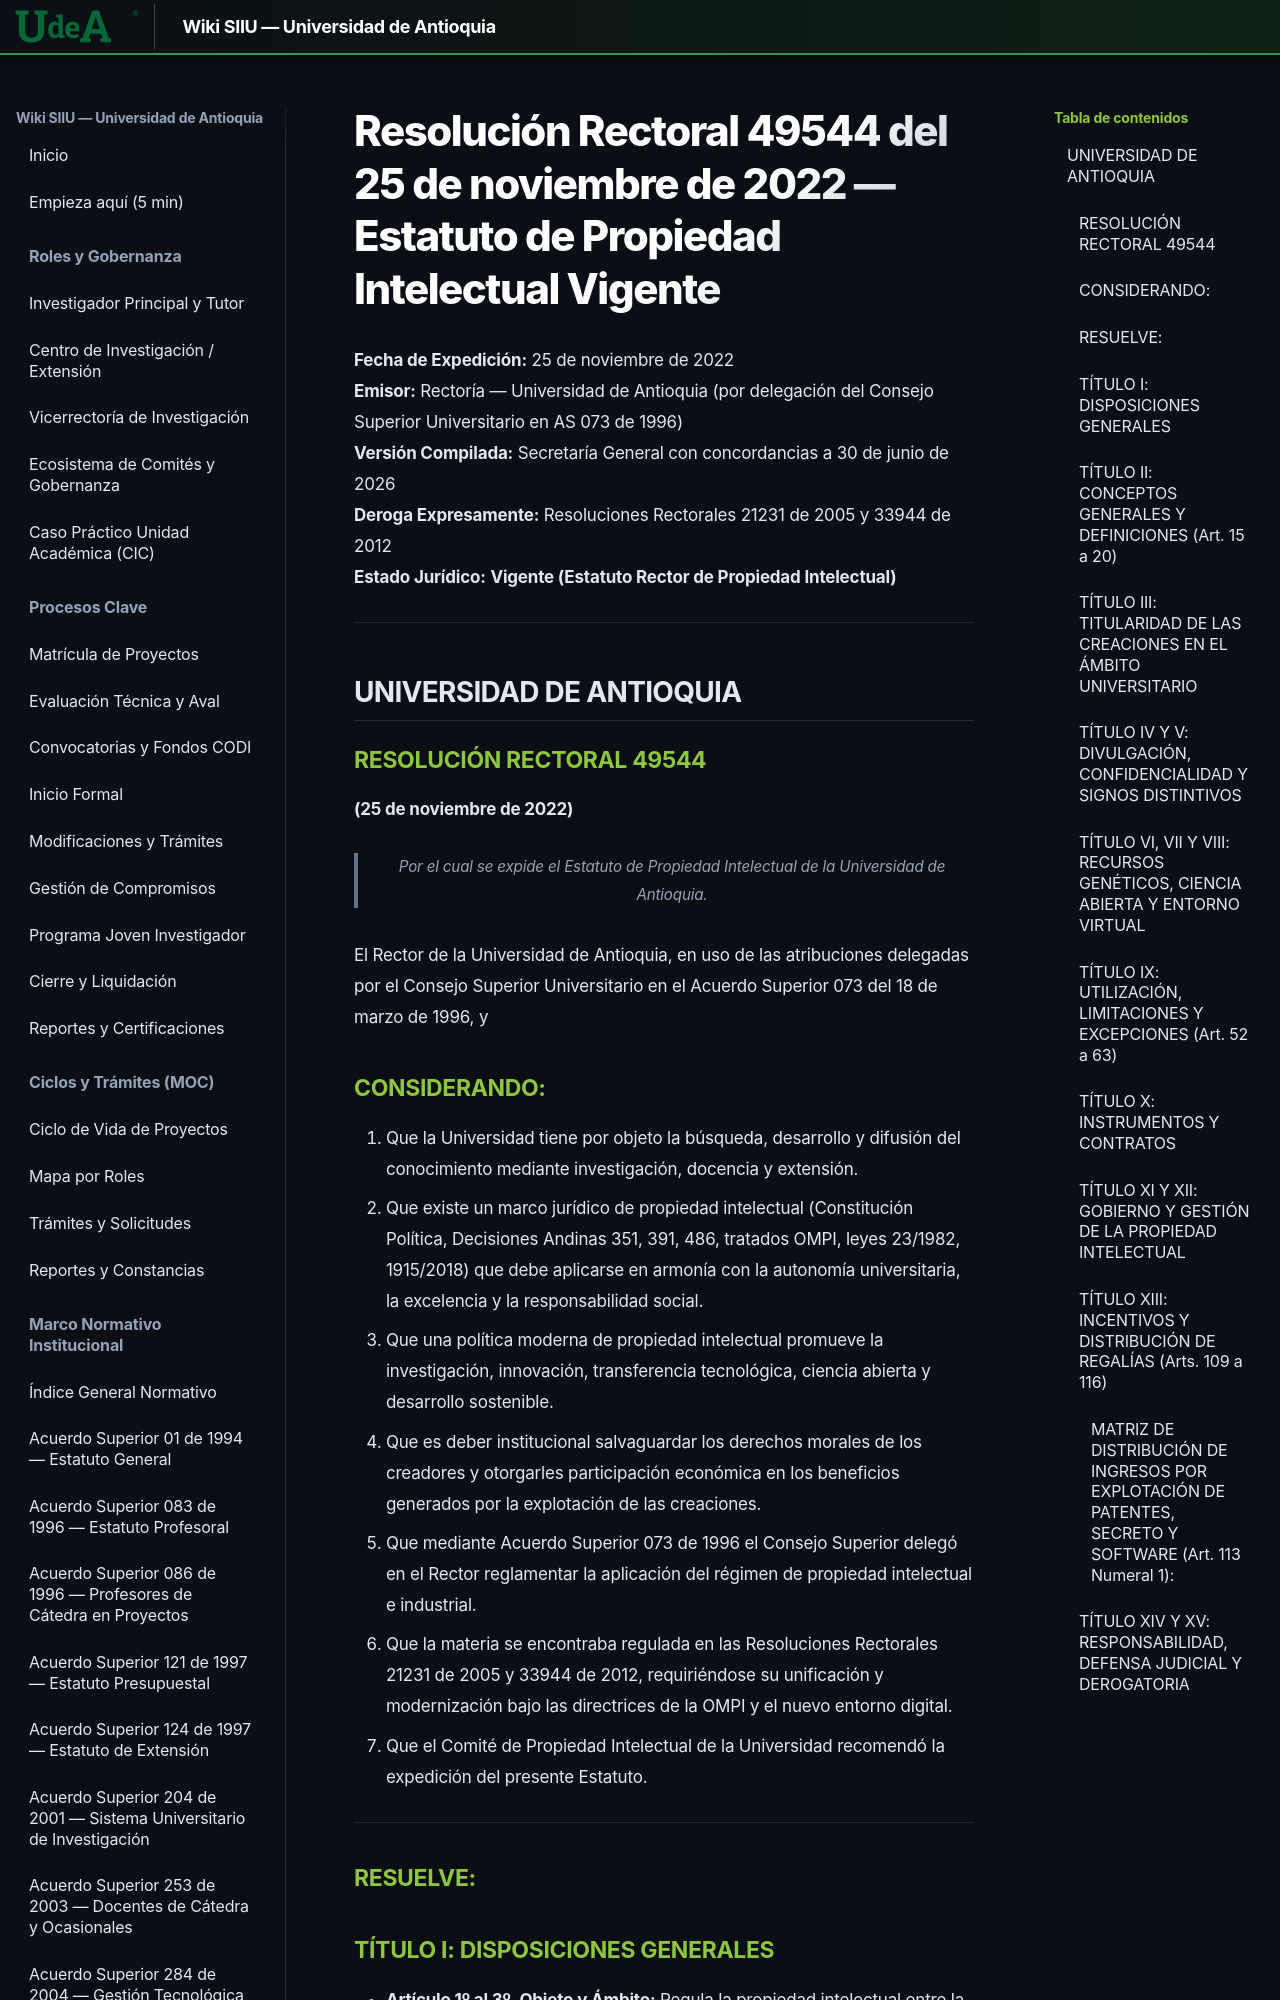

repository: Colors-svg/Wiki · page: archivo_maestro/legalidad/LEG-RR-49544-2022/index.html · generator: mkdocs

# Resolución Rectoral 49544 del 25 de noviembre de 2022 — Estatuto de Propiedad Intelectual Vigente

**Fecha de Expedición:** 25 de noviembre de 2022  
**Emisor:** Rectoría — Universidad de Antioquia (por delegación del Consejo Superior Universitario en AS 073 de 1996)  
**Versión Compilada:** Secretaría General con concordancias a 30 de junio de 2026  
**Deroga Expresamente:** Resoluciones Rectorales 21231 de 2005 y 33944 de 2012  
**Estado Jurídico:** **Vigente (Estatuto Rector de Propiedad Intelectual)**  

---

## UNIVERSIDAD DE ANTIOQUIA
### RESOLUCIÓN RECTORAL 49544
**(25 de noviembre de 2022)**

> *Por el cual se expide el Estatuto de Propiedad Intelectual de la Universidad de Antioquia.*

El Rector de la Universidad de Antioquia, en uso de las atribuciones delegadas por el Consejo Superior Universitario en el Acuerdo Superior 073 del 18 de marzo de 1996, y

### CONSIDERANDO:

1. Que la Universidad tiene por objeto la búsqueda, desarrollo y difusión del conocimiento mediante investigación, docencia y extensión.
2. Que existe un marco jurídico de propiedad intelectual (Constitución Política, Decisiones Andinas 351, 391, 486, tratados OMPI, leyes 23/1982, 1915/2018) que debe aplicarse en armonía con la autonomía universitaria, la excelencia y la responsabilidad social.
3. Que una política moderna de propiedad intelectual promueve la investigación, innovación, transferencia tecnológica, ciencia abierta y desarrollo sostenible.
4. Que es deber institucional salvaguardar los derechos morales de los creadores y otorgarles participación económica en los beneficios generados por la explotación de las creaciones.
5. Que mediante Acuerdo Superior 073 de 1996 el Consejo Superior delegó en el Rector reglamentar la aplicación del régimen de propiedad intelectual e industrial.
6. Que la materia se encontraba regulada en las Resoluciones Rectorales 21231 de 2005 y 33944 de 2012, requiriéndose su unificación y modernización bajo las directrices de la OMPI y el nuevo entorno digital.
7. Que el Comité de Propiedad Intelectual de la Universidad recomendó la expedición del presente Estatuto.

---

### RESUELVE:
